2-way image classification set "dataset" from GitHub (Yallmeetgolden/thesis-project); label vocabulary: blurry, sharp.

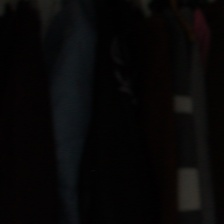
Label: blurry

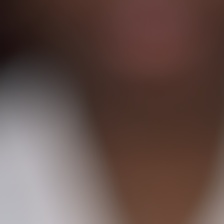
Label: blurry

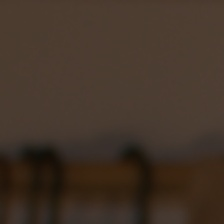
Label: blurry

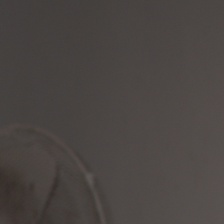
Label: sharp

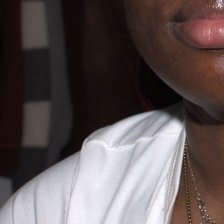
Label: sharp

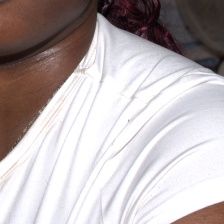
Label: sharp
